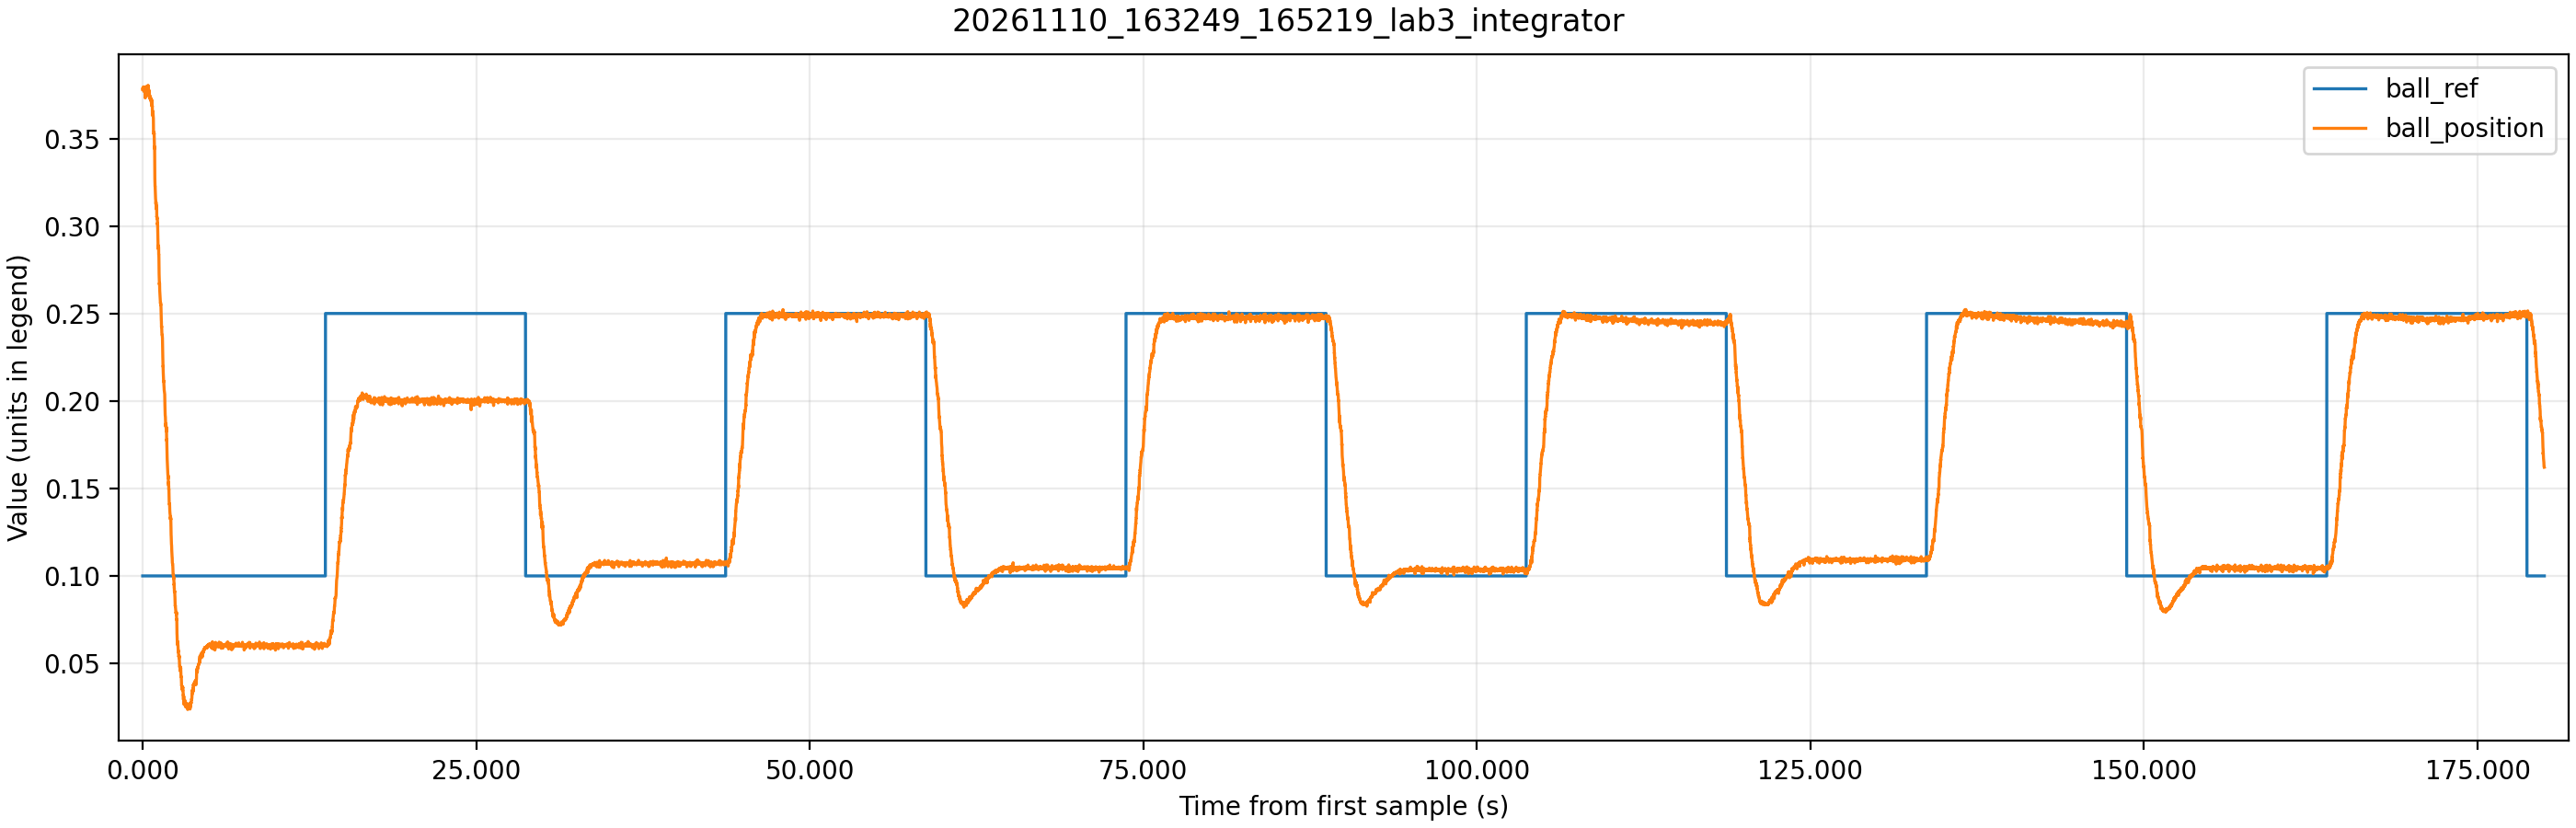

The data file committed next to this chart (first rows):
time_ms, theta_ref, theta_ref_sat, theta, control_voltage, motor_voltage, ball_raw, ball_position, beam_angle, ball_ref
1305, 1.936, 0.7, -0.4589, 0.04, -0.032, 15174, 0.378, -0.02795, 0.1
1310, 1.917, 0.7, -0.5024, -1.63, -2.151, 15184, 0.3783, -0.0306, 0.1
1315, 1.895, 0.7, -0.5115, -2.85, -3.369, 15179, 0.3781, -0.03115, 0.1
1320, 1.882, 0.7, -0.4908, -3.7, -4.225, 15218, 0.3791, -0.02989, 0.1
1325, 1.855, 0.7, -0.4919, -4.27, -4.788, 15174, 0.378, -0.02996, 0.1
1330, 1.836, 0.7, -0.4709, -4.66, -5.18, 15179, 0.3781, -0.02868, 0.1
1335, 1.816, 0.7, -0.456, -4.9, -5.421, 15179, 0.3781, -0.02777, 0.1
1340, 1.797, 0.7, -0.4237, -5.05, -5.568, 15178, 0.3781, -0.0258, 0.1
1345, 1.779, 0.7, -0.4041, -5.1, -5.622, 15184, 0.3783, -0.02461, 0.1
1350, 1.765, 0.7, -0.3671, -5.11, -5.633, 15210, 0.3789, -0.02236, 0.1
1355, 1.744, 0.7, -0.3272, -5.07, -5.587, 15195, 0.3785, -0.01993, 0.1
1360, 1.729, 0.7, -0.2997, -4.98, -5.498, 15218, 0.3791, -0.01825, 0.1
1365, 1.714, 0.7, -0.267, -4.88, -5.397, 15234, 0.3795, -0.01626, 0.1
1370, 1.69, 0.7, -0.2169, -4.76, -5.281, 15200, 0.3787, -0.01321, 0.1
1375, 1.666, 0.7, -0.1832, -4.61, -5.129, 15162, 0.3777, -0.01116, 0.1
1380, 1.655, 0.7, -0.1477, -4.45, -4.975, 15198, 0.3786, -0.008992, 0.1
1385, 1.64, 0.7, -0.1019, -4.3, -4.818, 15211, 0.3789, -0.006208, 0.1
1390, 1.609, 0.7, -0.0472, -4.12, -4.645, 15130, 0.3769, -0.002872, 0.1
1395, 1.606, 0.7, -0.0258, -3.92, -4.445, 15210, 0.3789, -0.001569, 0.1
1400, 1.588, 0.7, 0.0232, -3.76, -4.277, 15200, 0.3787, 0.001414, 0.1
1405, 1.564, 0.7, 0.0562, -3.57, -4.09, 15154, 0.3775, 0.003424, 0.1
1410, 1.557, 0.7, 0.1179, -3.39, -3.915, 15210, 0.3789, 0.00718, 0.1
1415, 1.541, 0.7, 0.119, -3.18, -3.703, 15206, 0.3788, 0.007246, 0.1
1420, 1.517, 0.7, 0.1607, -3.03, -3.556, 15160, 0.3777, 0.009787, 0.1
1425, 1.505, 0.7, 0.1919, -2.87, -3.395, 15182, 0.3782, 0.01169, 0.1
1430, 1.494, 0.7, 0.2238, -2.72, -3.238, 15204, 0.3788, 0.01363, 0.1
1435, 1.479, 0.7, 0.2608, -2.56, -3.084, 15206, 0.3788, 0.01588, 0.1
1440, 1.464, 0.7, 0.2862, -2.4, -2.925, 15206, 0.3788, 0.01743, 0.1
1445, 1.45, 0.7, 0.3236, -2.26, -2.778, 15208, 0.3789, 0.01971, 0.1
1450, 1.436, 0.7, 0.3327, -2.1, -2.622, 15216, 0.3791, 0.02026, 0.1
1455, 1.414, 0.7, 0.3573, -1.98, -2.502, 15170, 0.3779, 0.02176, 0.1
1460, 1.405, 0.7, 0.411, -1.86, -2.385, 15200, 0.3787, 0.02503, 0.1
1465, 1.391, 0.7, 0.4059, -1.7, -2.224, 15203, 0.3787, 0.02472, 0.1
1470, 1.38, 0.7, 0.4237, -1.6, -2.122, 15216, 0.3791, 0.0258, 0.1
1475, 1.357, 0.7, 0.4527, -1.5, -2.025, 15162, 0.3777, 0.02757, 0.1
1480, 1.351, 0.7, 0.4651, -1.39, -1.917, 15207, 0.3788, 0.02832, 0.1
1485, 1.335, 0.7, 0.4872, -1.3, -1.824, 15192, 0.3785, 0.02967, 0.1
1490, 1.325, 0.7, 0.4995, -1.21, -1.728, 15210, 0.3789, 0.03042, 0.1
1495, 1.272, 0.7, 0.5188, -1.12, -1.644, 14980, 0.3732, 0.03159, 0.1
1500, 1.3, 0.7, 0.5296, -1.04, -1.558, 15210, 0.3789, 0.03225, 0.1
1505, 1.287, 0.7, 0.5452, -0.96, -1.484, 15212, 0.379, 0.0332, 0.1
1510, 1.271, 0.7, 0.559, -0.89, -1.409, 15190, 0.3784, 0.03404, 0.1
1515, 1.262, 0.7, 0.5695, -0.82, -1.338, 15210, 0.3789, 0.03469, 0.1
1520, 1.251, 0.7, 0.5822, -0.75, -1.274, 15218, 0.3791, 0.03546, 0.1
1525, 1.24, 0.7, 0.5913, -0.69, -1.211, 15226, 0.3793, 0.03601, 0.1
1530, 1.226, 0.7, 0.6004, -0.63, -1.155, 15216, 0.3791, 0.03656, 0.1
1535, 1.215, 0.7, 0.6171, -0.58, -1.103, 15218, 0.3791, 0.03758, 0.1
1540, 1.199, 0.7, 0.6214, -0.52, -1.043, 15194, 0.3785, 0.03784, 0.1
1545, 1.195, 0.7, 0.6236, -0.47, -0.995, 15238, 0.3796, 0.03798, 0.1
1550, 1.18, 0.7, 0.641, -0.44, -0.959, 15218, 0.3791, 0.03904, 0.1
1555, 1.163, 0.7, 0.6432, -0.39, -0.909, 15182, 0.3782, 0.03917, 0.1
1560, 1.161, 0.7, 0.6515, -0.35, -0.872, 15234, 0.3795, 0.03968, 0.1
1565, 1.149, 0.7, 0.6592, -0.31, -0.834, 15232, 0.3795, 0.04014, 0.1
1570, 1.133, 0.7, 0.6642, -0.27, -0.796, 15202, 0.3787, 0.04045, 0.1
1575, 1.126, 0.7, 0.6791, -0.24, -0.763, 15222, 0.3792, 0.04136, 0.1
1580, 1.117, 0.7, 0.6689, -0.2, -0.719, 15234, 0.3795, 0.04074, 0.1
1585, 1.107, 0.7, 0.6766, -0.18, -0.703, 15235, 0.3795, 0.0412, 0.1
1590, 1.094, 0.7, 0.6983, -0.16, -0.681, 15218, 0.3791, 0.04253, 0.1
1595, 1.085, 0.7, 0.6733, -0.11, -0.634, 15226, 0.3793, 0.041, 0.1
1600, 1.076, 0.7, 0.6933, -0.12, -0.638, 15234, 0.3795, 0.04222, 0.1
... 35,941 more rows
